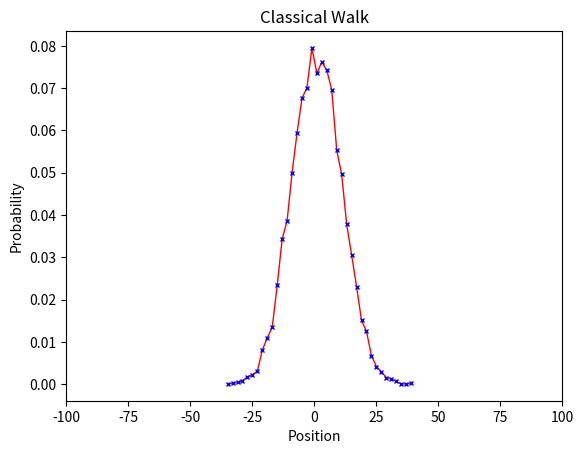

Write Python code to recreate this figure. (Note: this script raises an exception after producing the figure.)
import numpy as np
import matplotlib.pyplot as plt

n = 100;
p = 2 * n + 1;

posF = [];

def probability():
    posIn = 0;
    #    posF = [posIn];
    for i in range(n):
        step = np.random.choice([-1, 1]);
        posIn += step;
    #        posF.append(posIn);
    return posIn;


samples = 10000
for i in range(samples):
    posF.append(probability());

# Probability Distribution
prob = np.zeros(p);
position, counts = np.unique(posF, return_counts=True);
prob[position] = counts / float(samples)
prob = np.concatenate([prob[n:], prob[:n]])
print(position, prob)

# figure
fig, ax = plt.subplots();

xval= np.arange(-n,n+1);

ax.plot(xval[np.where(prob != 0)], prob[np.where(prob != 0)], linewidth=1, color='r') # Plot the data
ax.plot(xval[np.where(prob != 0)], prob[np.where(prob != 0)], 'x', markersize= 3, color='blue') # Plot the data

plt.xlabel("Position") # Set x label
plt.ylabel("Probability") # Set y label

ax.set_xlim(-n, n);
ax.set_title('Classical Walk')

# ax.set_xticks(np.linspace(0, p - 1, 11));
# ax.set_yticks(np.linspace(-n, n, 11, dtype=int));
plt.savefig('Images/classicalWalk', dpi=720);
plt.show();